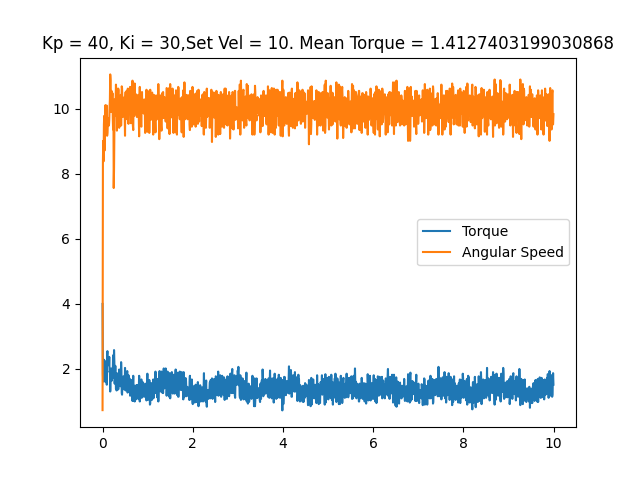

The table this chart was drawn from, first rows:
time, angular speed, torque, linear speed
0.0004842, 0.733, 3.996, 0
0.008695, 8.378, 1.837, 0
0.01613, 9.006, 1.611, 0
0.02352, 8.378, 2.288, 0
0.03092, 9.512, 1.692, 0
0.03786, 9.774, 1.74, 0
0.04514, 8.709, 2.256, 0
0.05212, 9.146, 2.046, 0
0.05913, 10.02, 1.917, 0
0.06623, 10.11, 1.595, 0
0.07342, 9.913, 1.837, 0
0.0806, 9.529, 1.982, 0
0.0876, 10.02, 1.74, 0
0.09476, 10.09, 1.515, 0
0.1018, 9.163, 2.433, 0
0.1088, 9.25, 2.546, 0
0.116, 9.529, 2.224, 0
0.1249, 9.704, 2.175, 0
0.1425, 9.477, 2.111, 0
0.1496, 9.652, 2.369, 0
0.1565, 10.04, 1.901, 0
0.1637, 10.28, 1.934, 0
0.1707, 11.05, 1.305, 0
0.1778, 10.87, 1.66, 0
0.1848, 10.09, 1.644, 0
0.1919, 9.896, 2.014, 0
0.1989, 10.54, 1.627, 0
0.2062, 10.42, 1.708, 0
0.2133, 10.25, 1.724, 0
0.2203, 10.47, 1.789, 0
0.2274, 9.704, 1.917, 0
0.2344, 9.355, 2.417, 0
0.2414, 10.12, 1.821, 0
0.2483, 7.557, 1.724, 0
0.2553, 8.133, 2.578, 0
0.2623, 9.32, 2.224, 0
0.2693, 10.28, 1.547, 0
0.2764, 9.931, 1.756, 0
0.2835, 9.774, 2.095, 0
0.2907, 10.25, 1.676, 0
0.2978, 10.73, 1.386, 0
0.3048, 10.54, 1.466, 0
0.312, 10.61, 1.337, 0
0.319, 9.32, 1.869, 0
0.3263, 9.983, 1.772, 0
0.3332, 10.42, 1.45, 0
0.3403, 10.12, 1.66, 0
0.3481, 10.61, 1.37, 0
0.3555, 10.56, 1.466, 0
0.3629, 9.477, 1.692, 0
0.3699, 9.407, 1.982, 0
0.3769, 10.3, 1.499, 0
0.3838, 9.913, 1.821, 0
0.3909, 9.477, 1.901, 0
0.3978, 9.774, 1.901, 0
0.4049, 10.42, 1.466, 0
0.4121, 9.477, 2.208, 0
0.419, 9.966, 1.934, 0
0.4262, 10.68, 1.257, 0
0.4331, 10.63, 1.208, 0
... 1,333 more rows
